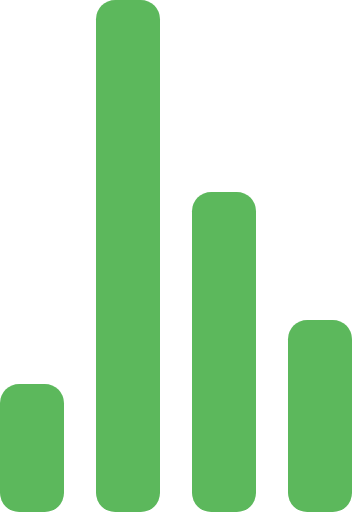
t = 0.00 s
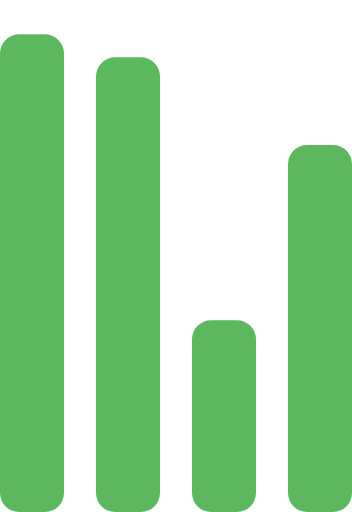
t = 0.72 s
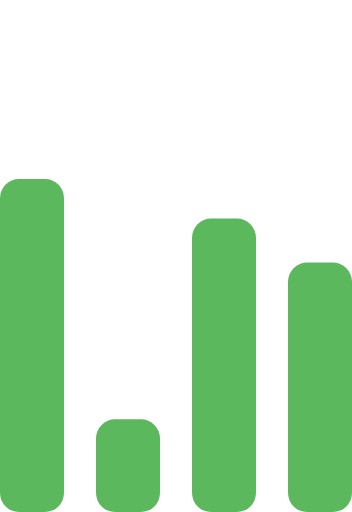
t = 1.43 s
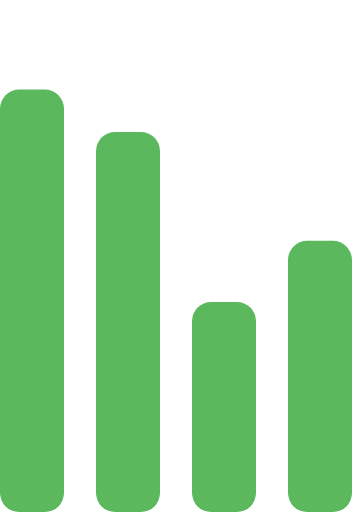
t = 2.15 s
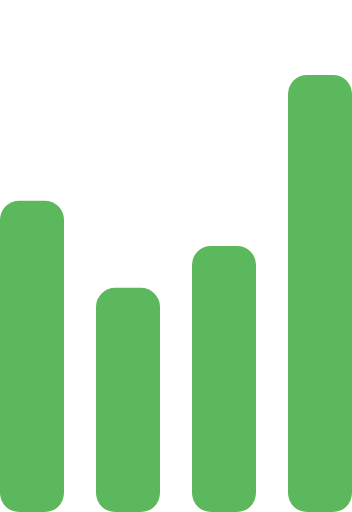
t = 2.87 s
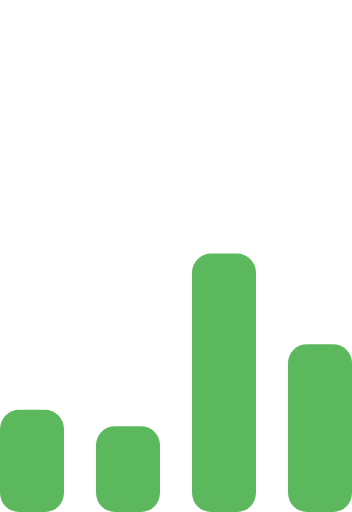
t = 3.58 s

The animated SVG that drew these frames (rendered in a browser with its animation timeline set to each time). Animation: 4 SMIL elements (animate=4); one cycle of 4.30 s, repeats indefinitely.

<!-- By Sam Herbert (@sherb), for everyone. More @ http://goo.gl/7AJzbL -->
<svg width="55" height="80" viewBox="0 0 55 80" xmlns="http://www.w3.org/2000/svg" fill="#5cb85c">
    <g transform="matrix(1 0 0 -1 0 80)">
        <rect width="10" height="20" rx="3">
            <animate attributeName="height"
                 begin="0s" dur="4.3s"
                 values="20;45;57;80;64;32;66;45;64;23;66;13;64;56;34;34;2;23;76;79;20" calcMode="linear"
                 repeatCount="indefinite" />
        </rect>
        <rect x="15" width="10" height="80" rx="3">
            <animate attributeName="height"
                 begin="0s" dur="2s"
                 values="80;55;33;5;75;23;73;33;12;14;60;80" calcMode="linear"
                 repeatCount="indefinite" />
        </rect>
        <rect x="30" width="10" height="50" rx="3">
            <animate attributeName="height"
                 begin="0s" dur="1.4s"
                 values="50;34;78;23;56;23;34;76;80;54;21;50" calcMode="linear"
                 repeatCount="indefinite" />
        </rect>
        <rect x="45" width="10" height="30" rx="3">
            <animate attributeName="height"
                 begin="0s" dur="2s"
                 values="30;45;13;80;56;72;45;76;34;23;67;30" calcMode="linear"
                 repeatCount="indefinite" />
        </rect>
    </g>
</svg>